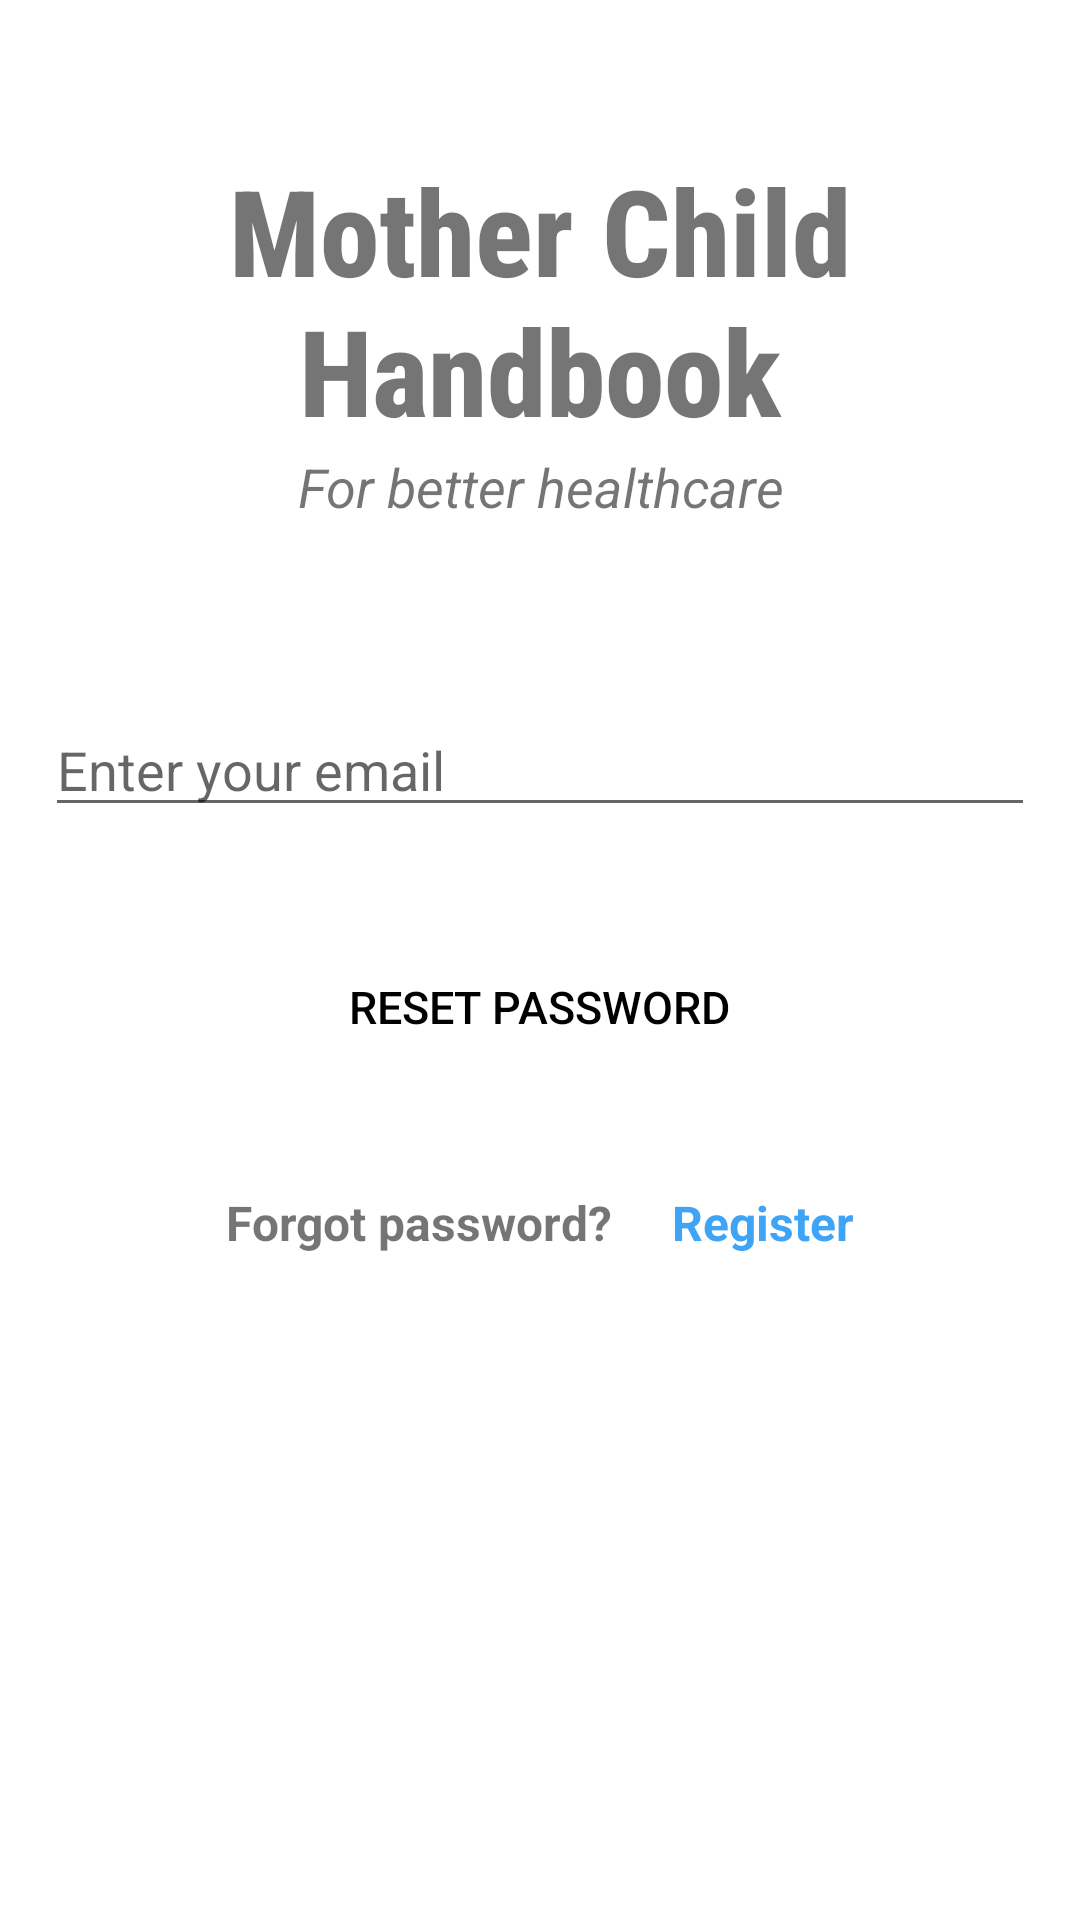

Here is an Android app screen rendered from its layout file. Give the layout XML and the strings, colors and styles it references.
<!-- AndroidManifest.xml: application theme Theme.PhoenixHomes -->
<!-- res/layout/activity_forgot_password.xml -->
<?xml version="1.0" encoding="utf-8"?>
<LinearLayout
    xmlns:android="http://schemas.android.com/apk/res/android"
    xmlns:app="http://schemas.android.com/apk/res-auto"
    xmlns:tools="http://schemas.android.com/tools"
    android:layout_width="match_parent"
    android:layout_height="match_parent"
    android:scaleType="fitStart"
    tools:context=".forgot_password"
    android:gravity="center_horizontal"
    android:orientation="vertical">

  <ScrollView
      android:layout_width="wrap_content"
      android:layout_height="wrap_content"
      tools:ignore="ScrollViewCount">
    <LinearLayout
        android:layout_width="wrap_content"
        android:layout_height="wrap_content"
        android:orientation="vertical"
        android:layout_gravity="center_horizontal">
      <TextView
          android:id="@+id/banner"
          android:layout_width="match_parent"
          android:layout_height="match_parent"
          android:layout_marginTop="50dp"
          android:layout_gravity="center_horizontal"
          android:gravity="center_horizontal"
          android:fontFamily="sans-serif-condensed-medium"
          android:text="@string/phoenix_homes"
          android:textAlignment="center"
          android:textSize="40sp"
          android:textStyle="bold"
          />

      <TextView
          android:id="@+id/bannerDescription"
          android:layout_width="wrap_content"
          android:layout_height="wrap_content"
          android:layout_gravity="center"
          android:text="@string/for_better_housing"
          android:textAlignment="center"
          android:textSize="18sp"
          android:textStyle="italic" />
      <EditText
          android:id="@+id/email"
          android:layout_width="330dp"
          android:layout_gravity="center_horizontal"
          android:layout_height="wrap_content"
          android:layout_marginTop="60dp"
          android:ems="10"
          android:hint="@string/enter_your_email"
          android:inputType="textEmailAddress"
          android:textSize="18sp"
          android:autofillHints="" />

      <androidx.appcompat.widget.AppCompatButton
          android:id="@+id/resetPassword"
          android:layout_width="237dp"
          android:layout_height="72dp"
          android:layout_gravity="center_horizontal"
          android:layout_marginTop="24dp"
          android:background="@drawable/round_btn"
          android:text="@string/reset_password"
          android:textColor="@color/black"
          android:textSize="15sp"
          />


      <LinearLayout
          android:layout_width="wrap_content"
          android:layout_height="wrap_content"
          android:orientation="horizontal"
          android:layout_marginTop="25dp"
          android:layout_gravity="center_horizontal">
        <TextView
            android:id="@+id/forgotPassword"
            android:layout_width="wrap_content"
            android:layout_height="wrap_content"
            android:layout_marginEnd="20dp"
            android:text="Forgot password?"
            android:textSize="16sp"
            android:textStyle="bold" />

        <TextView
            android:id="@+id/register"
            android:layout_width="wrap_content"
            android:layout_height="wrap_content"
            android:text="@string/register"
            android:textColor="@color/primary"
            android:textSize="16sp"
            android:textStyle="bold" />

      </LinearLayout>


      <ProgressBar
          android:id="@+id/progressBar"
          style="?android:attr/progressBarStyleLarge"
          android:layout_width="wrap_content"
          android:layout_height="wrap_content"
          android:visibility="gone" />

    </LinearLayout>


  </ScrollView>

</LinearLayout>
<!-- resources referenced by this layout -->
<resources>
  <color name="black">#FF000000</color>
  <color name="primary">#DC2196F3</color>
  <string name="enter_your_email">Enter your email</string>
  <string name="for_better_housing">For better healthcare</string>
  <string name="phoenix_homes">Mother Child Handbook</string>
  <string name="register">Register</string>
  <string name="reset_password">Reset password</string>
  <style name="Theme.PhoenixHomes" parent="Theme.MaterialComponents.Light.NoActionBar">
          
          <item name="colorPrimary">@color/primary</item>
          <item name="colorPrimaryVariant">@color/primary</item>
          <item name="colorOnPrimary">@color/primary</item>
          
          <item name="colorSecondary">@color/secondary</item>
          <item name="colorSecondaryVariant">@color/secondary</item>
          <item name="colorOnSecondary">@color/secondary</item>
          
          <item name="android:statusBarColor" tools:targetApi="l">?attr/colorPrimaryVariant</item>
          <item name="colorAccent">@color/primary</item>
          
      </style>
  <color name="secondary">#FFFF</color>
</resources>
